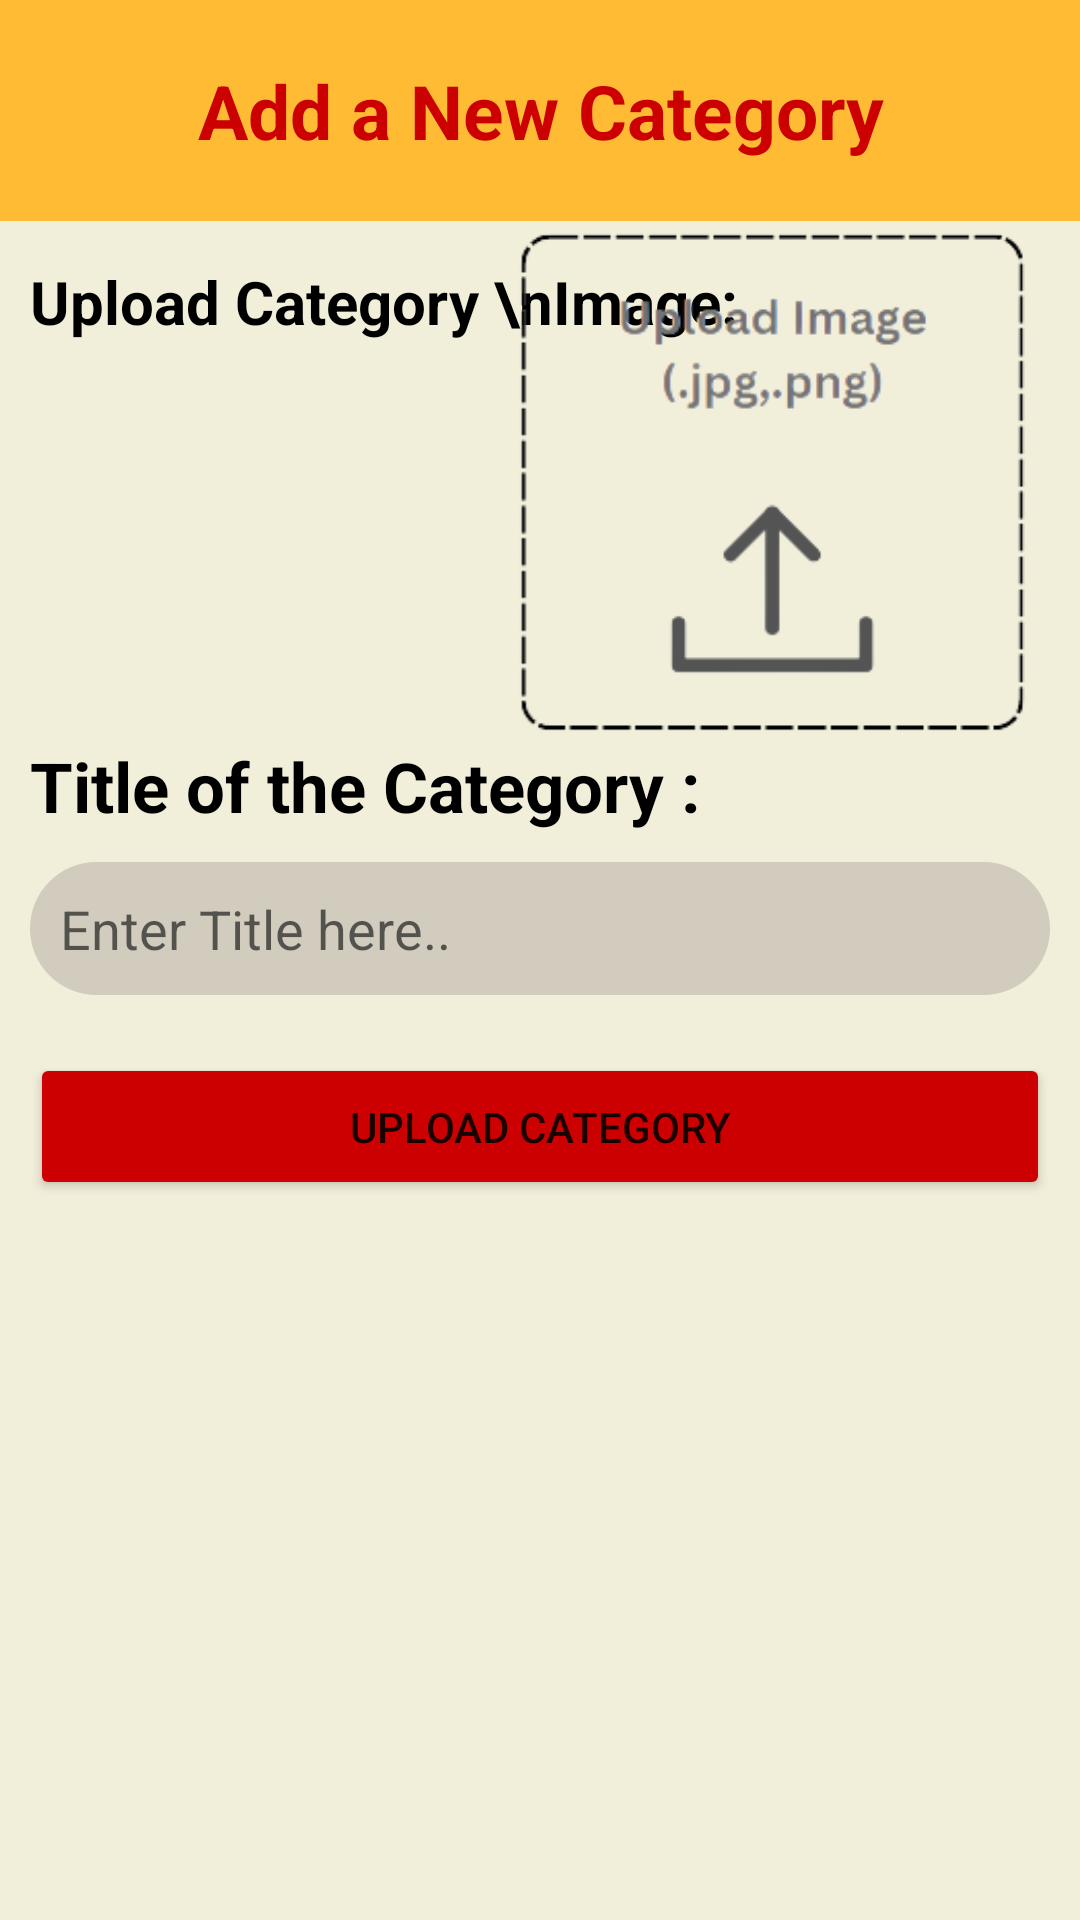

Here is an Android app screen rendered from its layout file. Give the layout XML and the strings, colors and styles it references.
<!-- AndroidManifest.xml: application theme Theme.OneStoreAdmin -->
<!-- res/layout/fragment_category.xml -->
<?xml version="1.0" encoding="utf-8"?>
<androidx.constraintlayout.widget.ConstraintLayout
    xmlns:android="http://schemas.android.com/apk/res/android"
    xmlns:tools="http://schemas.android.com/tools"
    android:layout_width="match_parent"
    android:layout_height="match_parent"
    android:background="#FFF1EFDA"
    xmlns:app="http://schemas.android.com/apk/res-auto"
    tools:context=".fragments.CategoryFragment">

    <TextView
        android:id="@+id/textView"
        android:layout_width="match_parent"
        android:layout_height="wrap_content"
        android:background="@android:color/holo_orange_light"
        android:fontFamily="sans-serif"
        android:gravity="center"
        android:padding="20sp"
        android:text="Add a New Category"
        android:textColor="@android:color/holo_red_dark"
        android:textSize="25sp"
        android:textStyle="bold"
        app:layout_constraintBottom_toTopOf="@id/Upload1"
        app:layout_constraintHorizontal_bias="0.0"
        app:layout_constraintLeft_toLeftOf="parent"
        app:layout_constraintRight_toRightOf="parent"
        app:layout_constraintTop_toTopOf="parent"
        app:layout_constraintVertical_bias="0.0" />

    <TextView
        android:id="@+id/ImageTag"
        android:layout_width="wrap_content"
        android:layout_height="wrap_content"
        android:fontFamily="sans-serif"
        android:layout_marginLeft="10sp"
        android:text="Upload Category \nImage:"
        android:textColor="@color/black"
        android:textSize="20sp"
        android:textStyle="bold"
        app:layout_constraintBottom_toBottomOf="parent"
        app:layout_constraintHorizontal_bias="0.0"
        app:layout_constraintLeft_toLeftOf="parent"
        app:layout_constraintRight_toLeftOf="@id/Upload1"
        app:layout_constraintTop_toTopOf="@+id/textView"
        app:layout_constraintVertical_bias="0.142" />

    <ImageView
        android:id="@+id/Upload1"
        android:layout_width="184dp"
        android:layout_height="173dp"
        android:layout_gravity="top"
        android:src="@drawable/upload"
        app:layout_constraintBottom_toBottomOf="parent"
        app:layout_constraintHorizontal_bias="0.929"
        app:layout_constraintLeft_toLeftOf="parent"
        app:layout_constraintRight_toRightOf="parent"
        app:layout_constraintTop_toTopOf="parent"
        app:layout_constraintVertical_bias="0.159" />

    <TextView
        android:id="@+id/Titletag"
        android:layout_width="match_parent"
        android:layout_height="wrap_content"
        android:layout_marginLeft="10sp"
        android:layout_marginRight="10sp"
        android:fontFamily="sans-serif"
        android:text="Title of the Category :"
        android:textColor="@color/black"
        android:textSize="23sp"
        android:textStyle="bold"
        app:layout_constraintBottom_toBottomOf="parent"
        app:layout_constraintHorizontal_bias="1.0"
        app:layout_constraintLeft_toLeftOf="parent"
        app:layout_constraintRight_toRightOf="parent"
        app:layout_constraintTop_toTopOf="parent"
        app:layout_constraintVertical_bias="0.405" />

    <EditText
        android:id="@+id/titlename"
        android:layout_width="match_parent"
        android:layout_height="wrap_content"
        android:layout_margin="10sp"
        android:background="@drawable/title_shape"
        android:padding="10sp"
        android:textColor="@color/black"
        android:hint="Enter Title here.."
        android:visibility="visible"
        app:layout_constraintBottom_toTopOf="@id/uploadbtn"
        app:layout_constraintHorizontal_bias="1.0"
        app:layout_constraintLeft_toLeftOf="parent"
        app:layout_constraintRight_toRightOf="parent"
        app:layout_constraintTop_toBottomOf="@id/Titletag"
        app:layout_constraintVertical_bias="0.022"
        tools:ignore="NotSibling" />

    <Button
        android:id="@+id/uploadbtn1"
        android:layout_width="match_parent"
        android:layout_height="wrap_content"
        android:layout_marginLeft="10sp"
        android:layout_marginTop="10sp"
        android:layout_marginRight="10sp"
        android:backgroundTint="@android:color/holo_red_dark"
        android:padding="15sp"
        android:text="Upload Category"
        app:layout_constraintBottom_toBottomOf="parent"
        app:layout_constraintHorizontal_bias="0.0"
        app:layout_constraintLeft_toLeftOf="parent"
        app:layout_constraintRight_toRightOf="parent"
        app:layout_constraintTop_toBottomOf="@id/Upload1"
        app:layout_constraintVertical_bias="0.281"/>

    <androidx.recyclerview.widget.RecyclerView
        android:id="@+id/categoryRecycler"
        android:layout_width="match_parent"
        android:layout_height="wrap_content"
        android:layout_marginTop="10sp"
        tools:listitem="@layout/item_category_layout"
        app:layoutManager="androidx.recyclerview.widget.LinearLayoutManager"
        android:layout_marginLeft="10sp"
        android:layout_marginRight="10sp"
        app:layout_constraintLeft_toLeftOf="parent"
        app:layout_constraintRight_toRightOf="parent"
        app:layout_constraintTop_toBottomOf="@+id/uploadbtn1" />


</androidx.constraintlayout.widget.ConstraintLayout>
<!-- res/layout/item_category_layout.xml (included above) -->
<?xml version="1.0" encoding="utf-8"?>
<androidx.constraintlayout.widget.ConstraintLayout
    xmlns:android="http://schemas.android.com/apk/res/android"
    xmlns:app="http://schemas.android.com/apk/res-auto"
    android:layout_width="match_parent"
    android:padding="10dp"
    android:background="@android:color/darker_gray"
    android:layout_margin="5dp"
    android:layout_height="wrap_content">

    <ImageView
        android:id="@+id/imageView2"
        android:layout_width="45dp"
        android:layout_height="46dp"
        app:srcCompat="@drawable/avatar"
        app:layout_constraintStart_toStartOf="parent"
        app:layout_constraintTop_toTopOf="parent" />

    <TextView
        android:id="@+id/textView2"
        android:layout_width="wrap_content"
        android:layout_height="wrap_content"
        android:text="TextView"
        android:textStyle="bold"
        android:fontFamily="serif-monospace"
        android:textColor="@color/black"
        android:textSize="18sp"
        app:layout_constraintBottom_toBottomOf="parent"
        app:layout_constraintEnd_toEndOf="parent"
        app:layout_constraintHorizontal_bias="0.061"
        app:layout_constraintStart_toEndOf="@+id/imageView2"
        app:layout_constraintTop_toTopOf="parent"/>

</androidx.constraintlayout.widget.ConstraintLayout>
<!-- resources referenced by this layout -->
<resources>
  <color name="black">#FF000000</color>
  <!-- drawable title_shape (drawable) -->
  <?xml version="1.0" encoding="utf-8"?>
  <shape xmlns:tools="http://schemas.android.com/tools"
      xmlns:android="http://schemas.android.com/apk/res/android"
      tools:ignore="ExtraText">
      android:shape="rectangle"
      android:padding="15dp"
      xmlns:android="http://schemas.android.com/apk/res/android"
      xmlns:xmls="http://schemas.android.com/aapt">
  
      <solid android:color="#D1CCBE"/>
      <corners
          android:radius="60dp"/>
      <stroke android:width="0dip"
          android:color="@color/black"/>
  </shape>
  <!-- drawable upload: png bitmap (drawable-v24, 16613 bytes) -->
  <style name="Theme.OneStoreAdmin" parent="Theme.MaterialComponents.Light.NoActionBar">
          
          <item name="colorPrimary">@color/purple_500</item>
          <item name="colorPrimaryVariant">@color/purple_700</item>
          <item name="colorOnPrimary">@color/white</item>
          
          <item name="colorSecondary">@color/teal_200</item>
          <item name="colorSecondaryVariant">@color/teal_700</item>
          <item name="colorOnSecondary">@color/black</item>
          
          <item name="android:statusBarColor">?attr/colorPrimaryVariant</item>
          
      </style>
  <color name="purple_500">#FF6200EE</color>
  <color name="purple_700">#FF3700B3</color>
  <color name="white">#FFFFFFFF</color>
  <color name="teal_200">#FF03DAC5</color>
  <color name="teal_700">#FF018786</color>
</resources>
